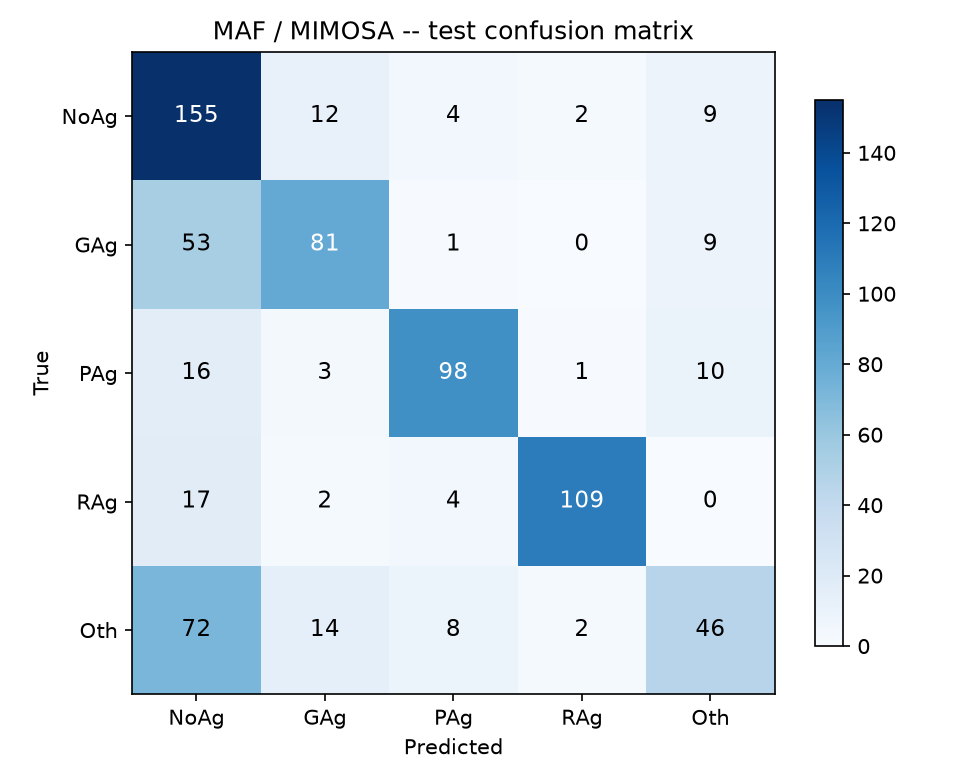

Data behind this chart, as committed beside it:
true\pred, NoAg, GAg, PAg, RAg, Oth
NoAg, 155, 12, 4, 2, 9
GAg, 53, 81, 1, 0, 9
PAg, 16, 3, 98, 1, 10
RAg, 17, 2, 4, 109, 0
Oth, 72, 14, 8, 2, 46
